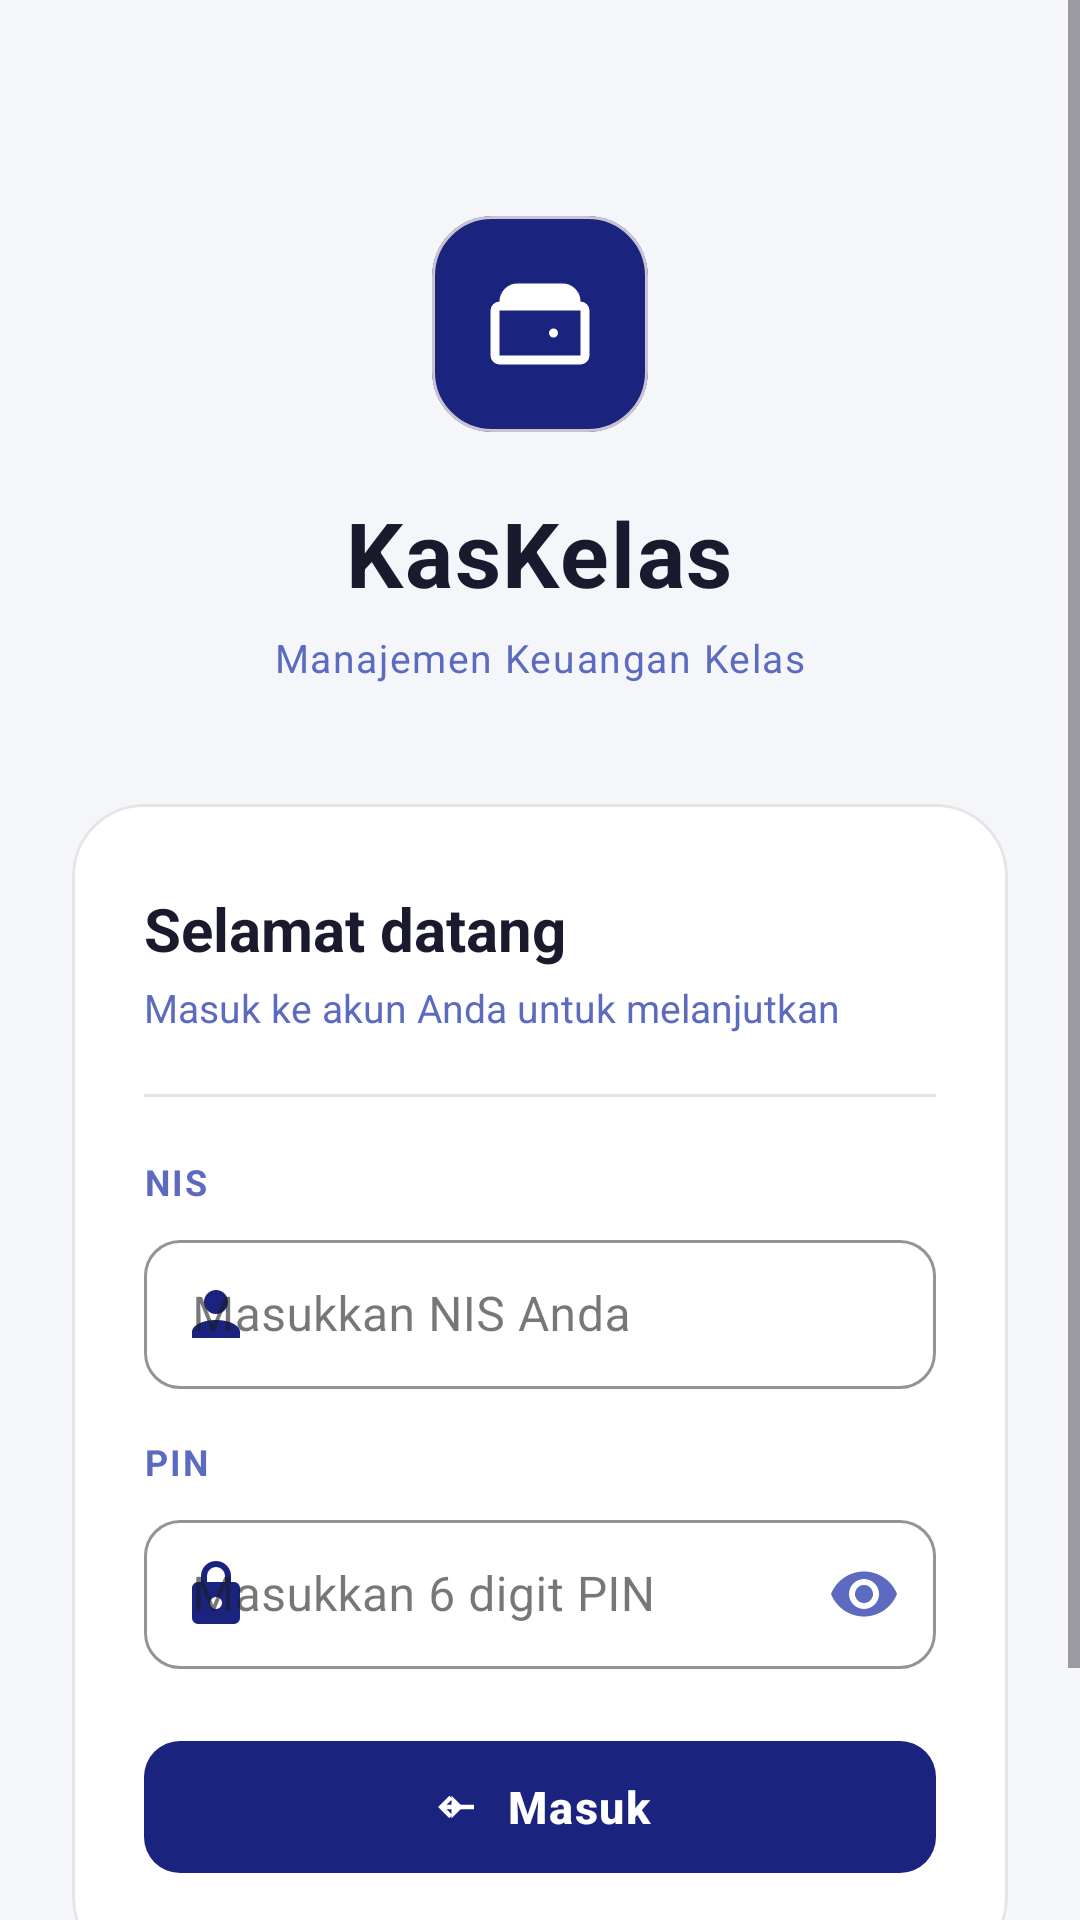

The Android layout XML behind this screen, and the referenced resources:
<!-- AndroidManifest.xml: application theme Theme.KasKelas -->
<!-- res/layout/activity_login.xml -->
<?xml version="1.0" encoding="utf-8"?>
<ScrollView xmlns:android="http://schemas.android.com/apk/res/android"
    xmlns:app="http://schemas.android.com/apk/res-auto"
    android:layout_width="match_parent"
    android:layout_height="match_parent"
    android:background="@color/bg_primary"
    android:fillViewport="true">

    <LinearLayout
        android:layout_width="match_parent"
        android:layout_height="wrap_content"
        android:orientation="vertical"
        android:gravity="center_horizontal"
        android:paddingStart="24dp"
        android:paddingEnd="24dp"
        android:paddingBottom="40dp">

        
        <LinearLayout
            android:layout_width="match_parent"
            android:layout_height="wrap_content"
            android:orientation="vertical"
            android:gravity="center_horizontal"
            android:paddingTop="72dp"
            android:paddingBottom="40dp">

            
            <FrameLayout
                android:layout_width="72dp"
                android:layout_height="72dp">

                <com.google.android.material.card.MaterialCardView
                    android:layout_width="72dp"
                    android:layout_height="72dp"
                    app:cardCornerRadius="20dp"
                    app:cardElevation="0dp"
                    app:cardBackgroundColor="@color/color_primary">

                    <ImageView
                        android:layout_width="36dp"
                        android:layout_height="36dp"
                        android:layout_gravity="center"
                        android:src="@drawable/ic_wallet"
                        app:tint="@android:color/white" />

                </com.google.android.material.card.MaterialCardView>

            </FrameLayout>

            
            <TextView
                android:layout_width="wrap_content"
                android:layout_height="wrap_content"
                android:layout_marginTop="20dp"
                android:text="KasKelas"
                android:textColor="@color/text_primary"
                android:textSize="30sp"
                android:letterSpacing="0.02"
                android:textStyle="bold" />

            
            <TextView
                android:layout_width="wrap_content"
                android:layout_height="wrap_content"
                android:layout_marginTop="6dp"
                android:text="Manajemen Keuangan Kelas"
                android:textColor="@color/text_secondary"
                android:textSize="13sp"
                android:letterSpacing="0.04" />

        </LinearLayout>

        
        <com.google.android.material.card.MaterialCardView
            android:layout_width="match_parent"
            android:layout_height="wrap_content"
            app:cardCornerRadius="24dp"
            app:cardElevation="0dp"
            app:strokeWidth="1dp"
            app:strokeColor="@color/border_subtle">

            <LinearLayout
                android:layout_width="match_parent"
                android:layout_height="wrap_content"
                android:orientation="vertical"
                android:paddingStart="24dp"
                android:paddingEnd="24dp"
                android:paddingTop="28dp"
                android:paddingBottom="28dp">

                
                <TextView
                    android:layout_width="wrap_content"
                    android:layout_height="wrap_content"
                    android:text="Selamat datang"
                    android:textColor="@color/text_primary"
                    android:textSize="20sp"
                    android:textStyle="bold" />

                <TextView
                    android:layout_width="wrap_content"
                    android:layout_height="wrap_content"
                    android:layout_marginTop="4dp"
                    android:text="Masuk ke akun Anda untuk melanjutkan"
                    android:textColor="@color/text_secondary"
                    android:textSize="13sp" />

                
                <View
                    android:layout_width="match_parent"
                    android:layout_height="1dp"
                    android:layout_marginTop="20dp"
                    android:layout_marginBottom="20dp"
                    android:background="@color/border_subtle" />

                
                <TextView
                    android:layout_width="wrap_content"
                    android:layout_height="wrap_content"
                    android:layout_marginBottom="6dp"
                    android:text="NIS"
                    android:textColor="@color/text_secondary"
                    android:textSize="12sp"
                    android:textStyle="bold"
                    android:letterSpacing="0.06" />

                <com.google.android.material.textfield.TextInputLayout
                    android:layout_width="match_parent"
                    android:layout_height="wrap_content"
                    android:hint="Masukkan NIS Anda"
                    app:startIconDrawable="@drawable/ic_person"
                    app:startIconTint="@color/color_primary"
                    app:boxCornerRadiusTopStart="12dp"
                    app:boxCornerRadiusTopEnd="12dp"
                    app:boxCornerRadiusBottomStart="12dp"
                    app:boxCornerRadiusBottomEnd="12dp"
                    app:boxStrokeColor="@color/color_primary"
                    app:hintTextColor="@color/text_secondary"
                    style="@style/Widget.MaterialComponents.TextInputLayout.OutlinedBox">

                    <com.google.android.material.textfield.TextInputEditText
                        android:id="@+id/et_nis"
                        android:layout_width="match_parent"
                        android:layout_height="wrap_content"
                        android:inputType="number"
                        android:maxLength="20"
                        android:paddingTop="14dp"
                        android:paddingBottom="14dp" />

                </com.google.android.material.textfield.TextInputLayout>

                
                <TextView
                    android:layout_width="wrap_content"
                    android:layout_height="wrap_content"
                    android:layout_marginTop="16dp"
                    android:layout_marginBottom="6dp"
                    android:text="PIN"
                    android:textColor="@color/text_secondary"
                    android:textSize="12sp"
                    android:textStyle="bold"
                    android:letterSpacing="0.06" />

                <com.google.android.material.textfield.TextInputLayout
                    android:layout_width="match_parent"
                    android:layout_height="wrap_content"
                    android:hint="Masukkan 6 digit PIN"
                    app:startIconDrawable="@drawable/ic_lock"
                    app:startIconTint="@color/color_primary"
                    app:endIconMode="password_toggle"
                    app:endIconTint="@color/text_secondary"
                    app:boxCornerRadiusTopStart="12dp"
                    app:boxCornerRadiusTopEnd="12dp"
                    app:boxCornerRadiusBottomStart="12dp"
                    app:boxCornerRadiusBottomEnd="12dp"
                    app:boxStrokeColor="@color/color_primary"
                    app:hintTextColor="@color/text_secondary"
                    style="@style/Widget.MaterialComponents.TextInputLayout.OutlinedBox">

                    <com.google.android.material.textfield.TextInputEditText
                        android:id="@+id/et_pin"
                        android:layout_width="match_parent"
                        android:layout_height="wrap_content"
                        android:inputType="numberPassword"
                        android:maxLength="6"
                        android:paddingTop="14dp"
                        android:paddingBottom="14dp" />

                </com.google.android.material.textfield.TextInputLayout>

                
                <com.google.android.material.progressindicator.LinearProgressIndicator
                    android:id="@+id/progress"
                    android:layout_width="match_parent"
                    android:layout_height="wrap_content"
                    android:layout_marginTop="20dp"
                    android:visibility="gone"
                    app:indicatorColor="@color/color_primary"
                    app:trackColor="@color/border_subtle"
                    app:trackThickness="3dp"
                    android:indeterminate="true" />

                
                <com.google.android.material.button.MaterialButton
                    android:id="@+id/btn_login"
                    android:layout_width="match_parent"
                    android:layout_height="52dp"
                    android:layout_marginTop="20dp"
                    android:text="Masuk"
                    android:textSize="15sp"
                    android:textStyle="bold"
                    android:letterSpacing="0.04"
                    app:cornerRadius="12dp"
                    app:backgroundTint="@color/color_primary"
                    app:rippleColor="@color/color_primary_dark"
                    app:icon="@drawable/ic_login"
                    app:iconGravity="textStart"
                    app:iconPadding="8dp" />

            </LinearLayout>

        </com.google.android.material.card.MaterialCardView>

        
        <LinearLayout
            android:layout_width="wrap_content"
            android:layout_height="wrap_content"
            android:layout_marginTop="24dp"
            android:orientation="horizontal"
            android:gravity="center_vertical">

            <ImageView
                android:layout_width="14dp"
                android:layout_height="14dp"
                android:src="@drawable/ic_lock"
                app:tint="@color/text_secondary" />

            <TextView
                android:layout_width="wrap_content"
                android:layout_height="wrap_content"
                android:layout_marginStart="6dp"
                android:text="Data Anda aman dan terenkripsi"
                android:textColor="@color/text_secondary"
                android:textSize="12sp" />

        </LinearLayout>

    </LinearLayout>

</ScrollView>
<!-- resources referenced by this layout -->
<resources>
  <color name="bg_primary">#F5F6FA</color>
  <color name="border_subtle">#1A000000</color>
  <color name="color_primary">#1A237E</color>
  <color name="color_primary_dark">#3D1A8C</color>
  <color name="text_primary">#1A1A2E</color>
  <color name="text_secondary">#5C6BC0</color>
  <!-- drawable ic_lock (drawable) -->
  <?xml version="1.0" encoding="utf-8"?>
  <vector xmlns:android="http://schemas.android.com/apk/res/android"
      android:width="24dp" android:height="24dp"
      android:viewportWidth="24" android:viewportHeight="24">
      <path android:fillColor="@android:color/black"
          android:pathData="M12,17A2,2 0 0,0 14,15C14,13.89 13.1,13 12,13A2,2 0 0,0 10,15A2,2 0 0,0 12,17M18,8A2,2 0 0,1 20,10V20A2,2 0 0,1 18,22H6A2,2 0 0,1 4,20V10C4,8.89 4.9,8 6,8H7V6A5,5 0 0,1 12,1A5,5 0 0,1 17,6V8H18M12,3A3,3 0 0,0 9,6V8H15V6A3,3 0 0,0 12,3Z" />
  </vector>
  <!-- drawable ic_login (drawable) -->
  <vector xmlns:android="http://schemas.android.com/apk/res/android"
      android:width="24dp"
      android:height="24dp"
      android:viewportWidth="24"
      android:viewportHeight="24">
      <path
          android:fillColor="@android:color/white"
          android:pathData="M10,17L15,12L10,7V17Z" />
      <path
          android:fillColor="@android:color/white"
          android:pathData="M20,11H7.83L10.41,8.41L9,7L4,12L9,17L10.42,15.59L7.83,13H20V11Z" />
  </vector>
  <!-- drawable ic_person (drawable) -->
  <?xml version="1.0" encoding="utf-8"?>
  <vector xmlns:android="http://schemas.android.com/apk/res/android"
      android:width="24dp" android:height="24dp"
      android:viewportWidth="24" android:viewportHeight="24">
      <path android:fillColor="@android:color/black"
          android:pathData="M12,4A4,4 0 0,1 16,8A4,4 0 0,1 12,12A4,4 0 0,1 8,8A4,4 0 0,1 12,4M12,14C16.42,14 20,15.79 20,18V20H4V18C4,15.79 7.58,14 12,14Z" />
  </vector>
  <!-- drawable ic_wallet (drawable) -->
  <?xml version="1.0" encoding="utf-8"?>
  <vector xmlns:android="http://schemas.android.com/apk/res/android"
      android:width="24dp" android:height="24dp"
      android:viewportWidth="24" android:viewportHeight="24">
      <path android:fillColor="@android:color/black"
          android:pathData="M21,7H3A2,2 0 0,0 1,9V19A2,2 0 0,0 3,21H21A2,2 0 0,0 23,19V9A2,2 0 0,0 21,7M21,19H3V9H21V19M21,5H5A2,2 0 0,0 3,7H21A4,4 0 0,0 17,3H7A4,4 0 0,0 3,7M16,14A1,1 0 1,1 15,13A1,1 0 0,1 16,14Z" />
  </vector>
  <style name="Theme.KasKelas" parent="Theme.Material3.Light.NoActionBar">
          <item name="colorPrimary">@color/color_primary</item>
          <item name="colorPrimaryVariant">@color/color_primary_variant</item>
          <item name="colorSecondary">@color/color_secondary</item>
          <item name="colorSurface">@color/surface</item>
          <item name="android:colorBackground">@color/bg_primary</item>
          <item name="colorError">@color/color_error</item>
          <item name="android:windowSoftInputMode">adjustResize</item>
      </style>
  <color name="color_primary_variant">#283593</color>
  <color name="color_secondary">#00897B</color>
  <color name="surface">#FFFFFF</color>
  <color name="color_error">#C62828</color>
</resources>
